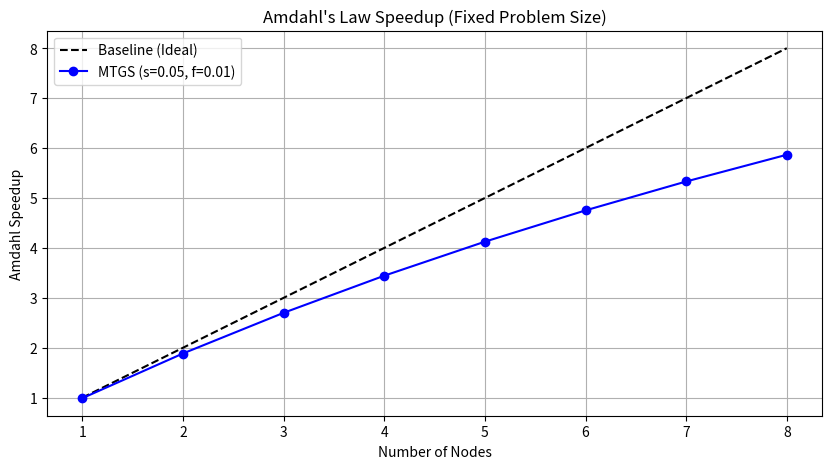
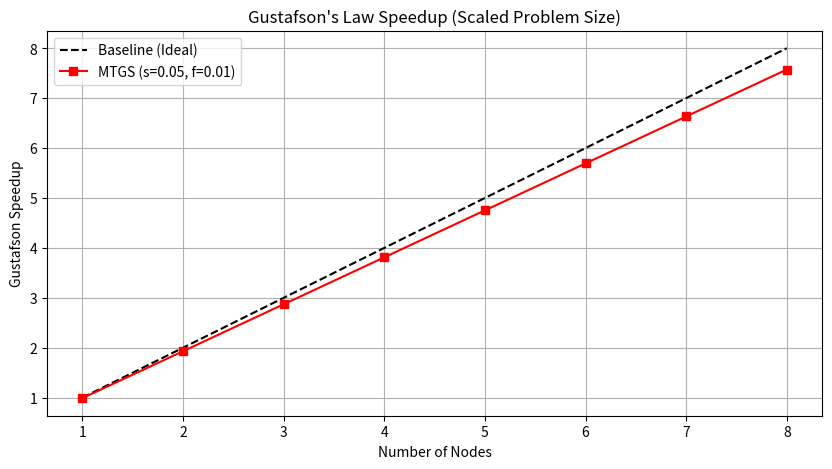

Write Python code to recreate these figures, in order.
import argparse
import csv
import numpy as np
import matplotlib.pyplot as plt

def amdahl_speedup(serial_fraction, num_nodes):
    return 1 / (serial_fraction + (1 - serial_fraction) / num_nodes)

def gustafson_speedup(serial_fraction, num_nodes):
    return num_nodes - serial_fraction * (num_nodes - 1)

def main():
    parser = argparse.ArgumentParser(description="Generate Amdahl and Gustafson speedup plots.")
    parser.add_argument("--serial-fraction", type=float, default=0.05, help="Serial fraction (MTGS control overhead).")
    parser.add_argument("--failure-rate", type=float, default=0.01, help="Failure rate probability.")
    parser.add_argument("--max-nodes", type=int, default=8, help="Maximum number of nodes to simulate.")
    args = parser.parse_args()

    nodes = np.arange(1, args.max_nodes + 1)
    
    # Baseline assumes perfect scaling without failures
    baseline_amdahl = np.array([amdahl_speedup(0, n) for n in nodes])
    baseline_gustafson = np.array([gustafson_speedup(0, n) for n in nodes])

    # MTGS incorporates the serial fraction (overhead)
    mtgs_amdahl = np.array([amdahl_speedup(args.serial_fraction, n) for n in nodes])
    mtgs_gustafson = np.array([gustafson_speedup(args.serial_fraction, n) for n in nodes])

    # Adjusting for failure rate linearly as an approximation for throughput degradation
    failure_penalty = 1 - args.failure_rate
    mtgs_amdahl_adjusted = mtgs_amdahl * failure_penalty
    mtgs_gustafson_adjusted = mtgs_gustafson * failure_penalty

    # Export CSV
    csv_file = "speedup_results.csv"
    with open(csv_file, "w", newline="", encoding="utf-8") as f:
        writer = csv.writer(f)
        writer.writerow(["Nodes", "Baseline Amdahl", "MTGS Amdahl", "Baseline Gustafson", "MTGS Gustafson"])
        for i, n in enumerate(nodes):
            writer.writerow([n, baseline_amdahl[i], mtgs_amdahl_adjusted[i], baseline_gustafson[i], mtgs_gustafson_adjusted[i]])
    print(f"Results exported to {csv_file}")

    # Plot Amdahl
    plt.figure(figsize=(10, 5))
    plt.plot(nodes, baseline_amdahl, 'k--', label="Baseline (Ideal)")
    plt.plot(nodes, mtgs_amdahl_adjusted, 'b-o', label=f"MTGS (s={args.serial_fraction}, f={args.failure_rate})")
    plt.xlabel("Number of Nodes")
    plt.ylabel("Amdahl Speedup")
    plt.title("Amdahl's Law Speedup (Fixed Problem Size)")
    plt.legend()
    plt.grid(True)
    plt.savefig("amdahl_speedup.pdf")
    plt.close()

    # Plot Gustafson
    plt.figure(figsize=(10, 5))
    plt.plot(nodes, baseline_gustafson, 'k--', label="Baseline (Ideal)")
    plt.plot(nodes, mtgs_gustafson_adjusted, 'r-s', label=f"MTGS (s={args.serial_fraction}, f={args.failure_rate})")
    plt.xlabel("Number of Nodes")
    plt.ylabel("Gustafson Speedup")
    plt.title("Gustafson's Law Speedup (Scaled Problem Size)")
    plt.legend()
    plt.grid(True)
    plt.savefig("gustafson_speedup.pdf")
    plt.close()

    print("Plots saved as amdahl_speedup.pdf and gustafson_speedup.pdf")

if __name__ == "__main__":
    main()
